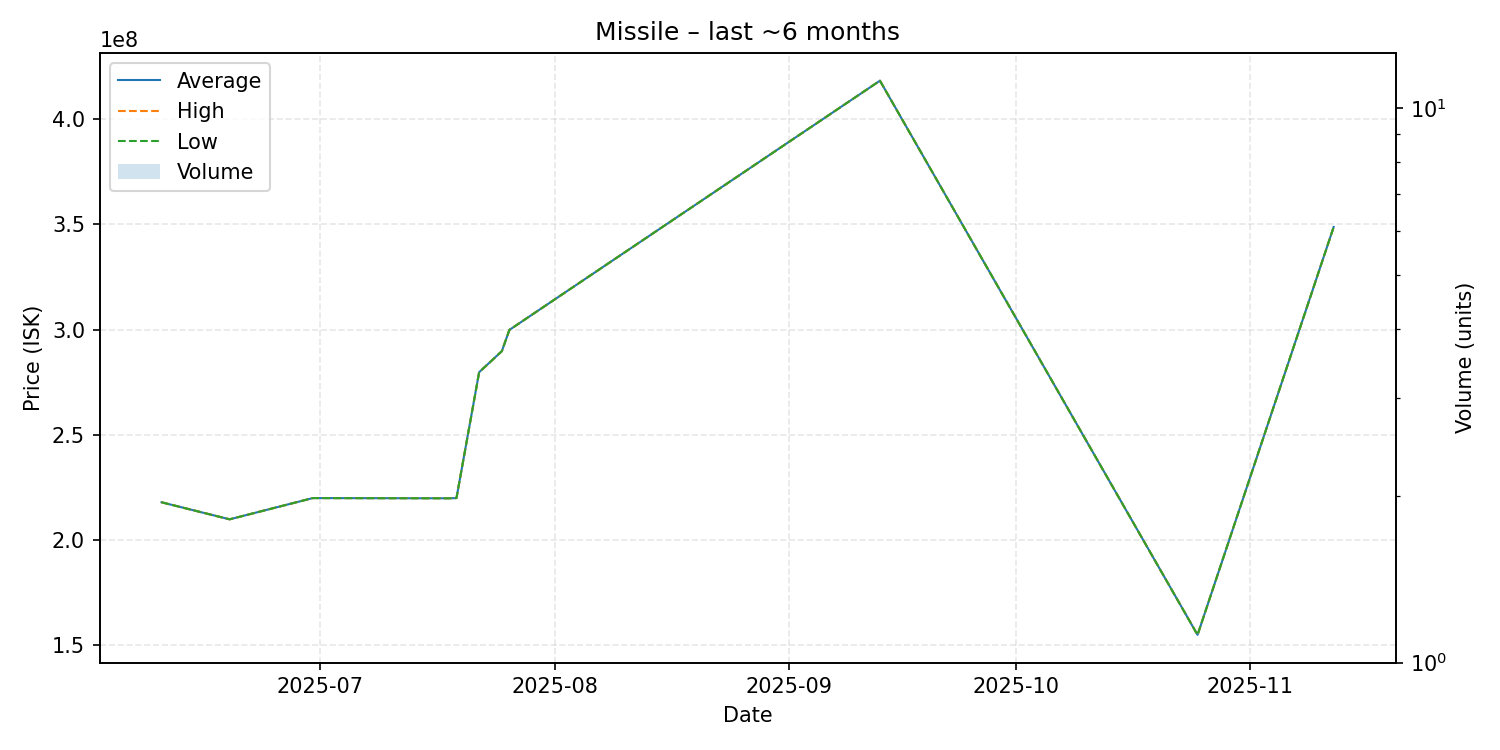

Values plotted in this chart, from the file beside it:
date, average, highest, lowest, order_count, volume
2025-06-10, 218000000, 218000000, 218000000, 1, 1
2025-06-19, 209900000, 209900000, 209900000, 1, 1
2025-06-30, 220000000, 220000000, 220000000, 1, 1
2025-07-18, 219900000, 219900000, 219900000, 1, 1
2025-07-19, 220000000, 220000000, 220000000, 1, 1
2025-07-22, 279800000, 279800000, 279800000, 1, 1
2025-07-25, 289800000, 289800000, 289800000, 1, 1
2025-07-26, 299900000, 299900000, 299900000, 1, 1
2025-09-13, 418300000, 418300000, 418300000, 1, 1
2025-10-25, 155000000, 155000000, 155000000, 1, 1
2025-11-12, 348800000, 348800000, 348800000, 1, 1
